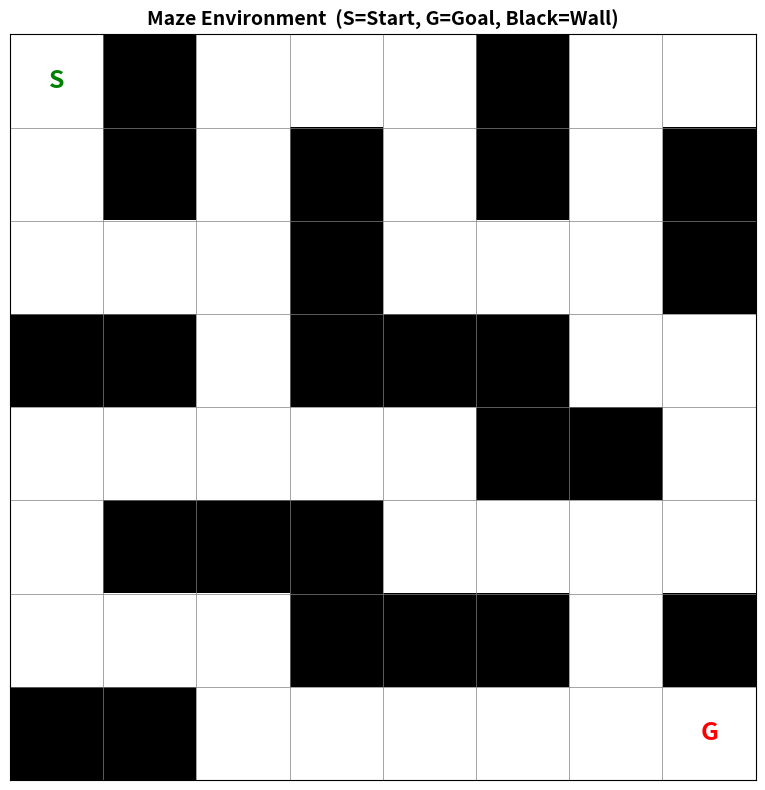
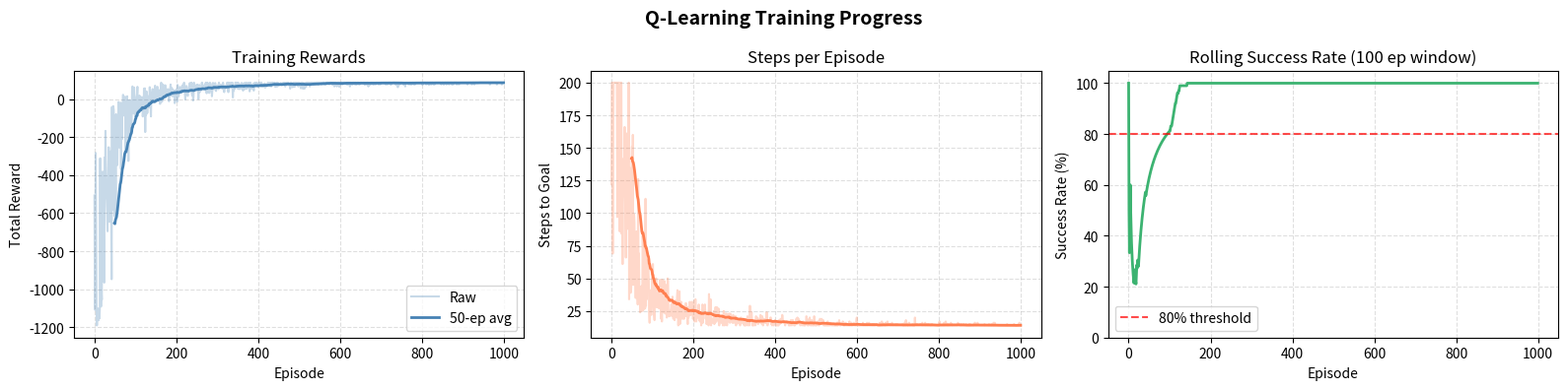
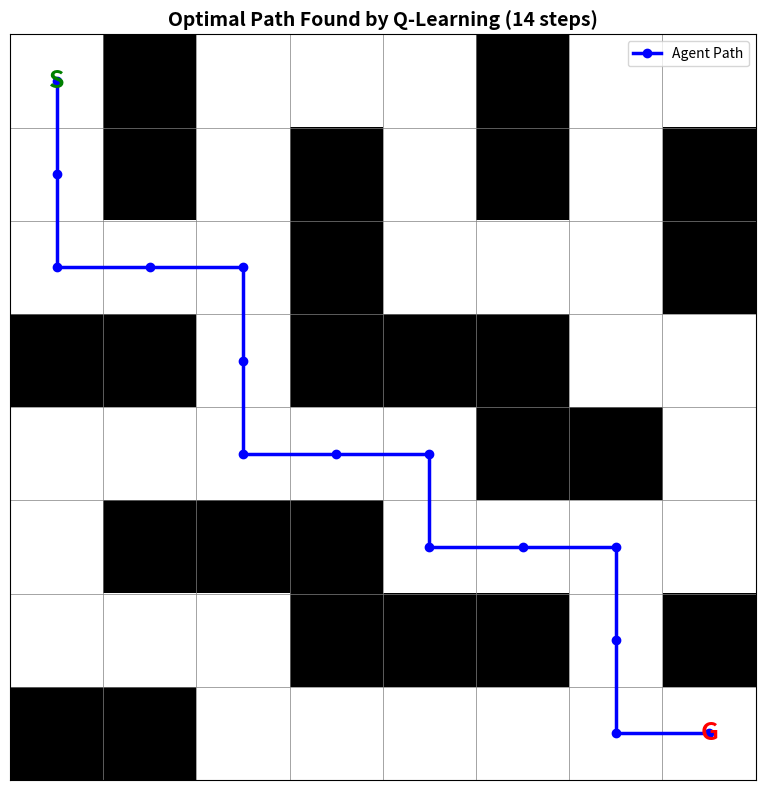
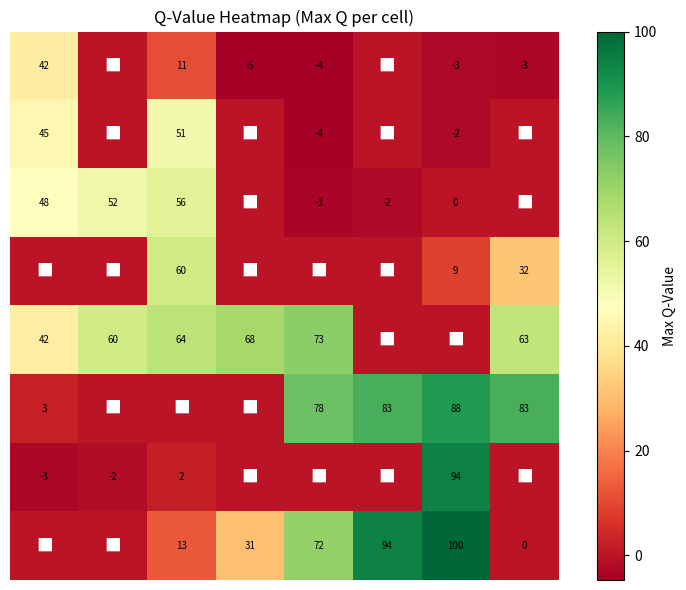

Python code for these plots, in order:
# ============================================================
# Experiment No. 6 - Reinforcement Learning: Maze Exploration
# Subject: Machine Learning (417521) | BE AI&DS
# Aim: Train an agent to navigate a maze using Q-Learning
# ============================================================

import numpy as np
import matplotlib.pyplot as plt
import matplotlib.patches as patches
from matplotlib.colors import LinearSegmentedColormap
import warnings
warnings.filterwarnings('ignore')

# ══════════════════════════════════════════════════════════════
# SECTION 1: MAZE ENVIRONMENT
# ══════════════════════════════════════════════════════════════

class MazeEnvironment:
    """
    Maze represented as a 2D grid.
    0 = free path, 1 = wall, S = start, G = goal
    """
    def __init__(self, maze=None):
        if maze is None:
            # Default 8x8 maze (0=path, 1=wall)
            self.maze = np.array([
                [0, 1, 0, 0, 0, 1, 0, 0],
                [0, 1, 0, 1, 0, 1, 0, 1],
                [0, 0, 0, 1, 0, 0, 0, 1],
                [1, 1, 0, 1, 1, 1, 0, 0],
                [0, 0, 0, 0, 0, 1, 1, 0],
                [0, 1, 1, 1, 0, 0, 0, 0],
                [0, 0, 0, 1, 1, 1, 0, 1],
                [1, 1, 0, 0, 0, 0, 0, 0],
            ])
        else:
            self.maze = np.array(maze)

        self.rows, self.cols = self.maze.shape
        self.start = (0, 0)
        self.goal  = (self.rows - 1, self.cols - 1)

        # Actions: 0=Up, 1=Down, 2=Left, 3=Right
        self.actions = {0: (-1, 0), 1: (1, 0), 2: (0, -1), 3: (0, 1)}
        self.action_names = {0: '↑ Up', 1: '↓ Down', 2: '← Left', 3: '→ Right'}
        self.n_actions = 4
        self.n_states  = self.rows * self.cols

        self.reset()

    def reset(self):
        """Reset agent to start position."""
        self.agent_pos = list(self.start)
        return self._state()

    def _state(self):
        """Convert (row, col) to a single integer state."""
        return self.agent_pos[0] * self.cols + self.agent_pos[1]

    def step(self, action):
        """
        Execute action; return (next_state, reward, done).
        Rewards:
          +100 for reaching the goal
          -10  for hitting a wall
          -1   for each valid step (encourages shortest path)
        """
        dr, dc = self.actions[action]
        new_r = self.agent_pos[0] + dr
        new_c = self.agent_pos[1] + dc

        # Check boundaries
        if new_r < 0 or new_r >= self.rows or new_c < 0 or new_c >= self.cols:
            return self._state(), -10, False      # Out of bounds

        # Check wall
        if self.maze[new_r, new_c] == 1:
            return self._state(), -10, False      # Hit a wall

        # Valid move
        self.agent_pos = [new_r, new_c]

        if self.agent_pos == list(self.goal):
            return self._state(), +100, True      # Goal reached!

        return self._state(), -1, False            # Normal step

    def render(self, path=None, title="Maze"):
        """Visualize the maze, optionally with agent path."""
        fig, ax = plt.subplots(figsize=(8, 8))
        colors = ['white', 'black']
        cmap = LinearSegmentedColormap.from_list('maze', colors, N=2)

        ax.imshow(self.maze, cmap=cmap, vmin=0, vmax=1)

        # Grid lines
        for x in range(self.cols + 1):
            ax.axvline(x - 0.5, color='gray', linewidth=0.5)
        for y in range(self.rows + 1):
            ax.axhline(y - 0.5, color='gray', linewidth=0.5)

        # Draw path
        if path:
            path_rows = [p[0] for p in path]
            path_cols = [p[1] for p in path]
            ax.plot(path_cols, path_rows, 'b-o', linewidth=2.5,
                    markersize=6, label='Agent Path', zorder=3)

        # Start and Goal markers
        ax.text(self.start[1], self.start[0], 'S', ha='center', va='center',
                fontsize=18, fontweight='bold', color='green', zorder=4)
        ax.text(self.goal[1], self.goal[0], 'G', ha='center', va='center',
                fontsize=18, fontweight='bold', color='red', zorder=4)

        ax.set_title(title, fontsize=14, fontweight='bold')
        ax.set_xticks([])
        ax.set_yticks([])
        if path:
            ax.legend(loc='upper right')
        plt.tight_layout()
        return fig

# ══════════════════════════════════════════════════════════════
# SECTION 2: Q-LEARNING AGENT
# ══════════════════════════════════════════════════════════════

class QLearningAgent:
    """
    Q-Learning: Off-policy temporal difference algorithm.

    Q-Table update rule:
    Q(s, a) ← Q(s, a) + α * [r + γ * max_a' Q(s', a') − Q(s, a)]

    Where:
      α (alpha)  = learning rate
      γ (gamma)  = discount factor
      ε (epsilon) = exploration rate (epsilon-greedy policy)
    """
    def __init__(self, n_states, n_actions,
                 alpha=0.1, gamma=0.95, epsilon=1.0,
                 epsilon_decay=0.995, epsilon_min=0.01):
        self.n_states  = n_states
        self.n_actions = n_actions
        self.alpha     = alpha          # Learning rate
        self.gamma     = gamma          # Discount factor
        self.epsilon   = epsilon        # Initial exploration rate
        self.epsilon_decay = epsilon_decay
        self.epsilon_min   = epsilon_min

        # Initialize Q-table with zeros
        self.Q = np.zeros((n_states, n_actions))

    def choose_action(self, state):
        """Epsilon-greedy policy: explore or exploit."""
        if np.random.rand() < self.epsilon:
            return np.random.randint(self.n_actions)   # Explore
        return np.argmax(self.Q[state])                 # Exploit

    def learn(self, state, action, reward, next_state, done):
        """Update Q-table using Bellman equation."""
        q_current = self.Q[state, action]
        q_target  = reward + (0 if done else self.gamma * np.max(self.Q[next_state]))
        self.Q[state, action] += self.alpha * (q_target - q_current)

    def decay_epsilon(self):
        """Reduce exploration rate over time."""
        self.epsilon = max(self.epsilon_min, self.epsilon * self.epsilon_decay)

# ══════════════════════════════════════════════════════════════
# SECTION 3: TRAINING LOOP
# ══════════════════════════════════════════════════════════════

print("=== Reinforcement Learning: Maze Q-Learning ===\n")

# Initialize environment and agent
env = MazeEnvironment()
agent = QLearningAgent(
    n_states=env.n_states,
    n_actions=env.n_actions,
    alpha=0.1,
    gamma=0.95,
    epsilon=1.0,
    epsilon_decay=0.995,
    epsilon_min=0.01
)

# Visualize the maze
fig_maze = env.render(title="Maze Environment  (S=Start, G=Goal, Black=Wall)")
plt.savefig('maze.png', dpi=150)
plt.show()

# Hyperparameters
N_EPISODES = 1000
MAX_STEPS  = 200

# Training metrics
episode_rewards   = []
episode_steps     = []
success_history   = []

print(f"Training for {N_EPISODES} episodes...")

for episode in range(N_EPISODES):
    state = env.reset()
    total_reward = 0
    success = False

    for step in range(MAX_STEPS):
        action     = agent.choose_action(state)
        next_state, reward, done = env.step(action)
        agent.learn(state, action, reward, next_state, done)
        state        = next_state
        total_reward += reward

        if done:
            success = True
            break

    agent.decay_epsilon()
    episode_rewards.append(total_reward)
    episode_steps.append(step + 1)
    success_history.append(int(success))

    if (episode + 1) % 100 == 0:
        recent_success = sum(success_history[-100:])
        print(f"  Episode {episode+1:4d} | Avg Reward (last 100): "
              f"{np.mean(episode_rewards[-100:]):7.1f} | "
              f"Success rate: {recent_success}% | ε: {agent.epsilon:.3f}")

# ══════════════════════════════════════════════════════════════
# SECTION 4: PLOT TRAINING RESULTS
# ══════════════════════════════════════════════════════════════

fig, axes = plt.subplots(1, 3, figsize=(16, 4))

# Smoothed reward
window = 50
smoothed = np.convolve(episode_rewards, np.ones(window)/window, mode='valid')
axes[0].plot(episode_rewards, alpha=0.3, color='steelblue', label='Raw')
axes[0].plot(range(window-1, len(episode_rewards)), smoothed,
             color='steelblue', linewidth=2, label=f'{window}-ep avg')
axes[0].set_xlabel('Episode')
axes[0].set_ylabel('Total Reward')
axes[0].set_title('Training Rewards')
axes[0].legend()
axes[0].grid(True, linestyle='--', alpha=0.4)

# Steps per episode
smoothed_steps = np.convolve(episode_steps, np.ones(window)/window, mode='valid')
axes[1].plot(episode_steps, alpha=0.3, color='coral')
axes[1].plot(range(window-1, len(episode_steps)), smoothed_steps,
             color='coral', linewidth=2)
axes[1].set_xlabel('Episode')
axes[1].set_ylabel('Steps to Goal')
axes[1].set_title('Steps per Episode')
axes[1].grid(True, linestyle='--', alpha=0.4)

# Success rate (rolling 100 episodes)
rolling_success = [np.mean(success_history[max(0,i-100):i+1])*100
                   for i in range(len(success_history))]
axes[2].plot(rolling_success, color='mediumseagreen', linewidth=2)
axes[2].set_xlabel('Episode')
axes[2].set_ylabel('Success Rate (%)')
axes[2].set_title('Rolling Success Rate (100 ep window)')
axes[2].set_ylim(0, 105)
axes[2].axhline(y=80, color='red', linestyle='--', alpha=0.7, label='80% threshold')
axes[2].legend()
axes[2].grid(True, linestyle='--', alpha=0.4)

plt.suptitle('Q-Learning Training Progress', fontsize=14, fontweight='bold')
plt.tight_layout()
plt.savefig('training_curves.png', dpi=150)
plt.show()
print("Training curves saved.")

# ══════════════════════════════════════════════════════════════
# SECTION 5: EXTRACT OPTIMAL POLICY & TRACE PATH
# ══════════════════════════════════════════════════════════════

print("\n=== Extracting Optimal Policy ===")

# Derive optimal path by following greedy policy from start
def trace_optimal_path(env, agent, max_steps=100):
    state = env.reset()
    path  = [tuple(env.agent_pos)]

    for _ in range(max_steps):
        action = np.argmax(agent.Q[state])  # Pure greedy (no exploration)
        next_state, reward, done = env.step(action)
        path.append(tuple(env.agent_pos))
        state = next_state
        if done:
            print(f"  Goal reached in {len(path)-1} steps!")
            return path

    print("  Could not reach goal (maze may require more training).")
    return path

optimal_path = trace_optimal_path(env, agent)

# Visualize optimal path
env.reset()
fig_path = env.render(path=optimal_path,
                      title=f"Optimal Path Found by Q-Learning ({len(optimal_path)-1} steps)")
plt.savefig('optimal_path.png', dpi=150)
plt.show()
print("Optimal path visualization saved.")

# ══════════════════════════════════════════════════════════════
# SECTION 6: Q-TABLE HEATMAP
# ══════════════════════════════════════════════════════════════

q_max = np.max(agent.Q, axis=1).reshape(env.rows, env.cols)

plt.figure(figsize=(8, 6))
sns_mask = env.maze.astype(bool)   # Mask walls
plt.imshow(q_max, cmap='RdYlGn')

for i in range(env.rows):
    for j in range(env.cols):
        if env.maze[i, j] == 0:
            plt.text(j, i, f'{q_max[i,j]:.0f}', ha='center', va='center',
                     fontsize=7, color='black')
        else:
            plt.text(j, i, '■', ha='center', va='center', fontsize=12, color='white')

plt.colorbar(label='Max Q-Value')
plt.title('Q-Value Heatmap (Max Q per cell)')
plt.axis('off')
plt.tight_layout()
plt.savefig('q_heatmap.png', dpi=150)
plt.show()

# Print policy arrows
print("\n=== Optimal Policy (Action at each cell) ===")
arrows = {0: '↑', 1: '↓', 2: '←', 3: '→'}
for i in range(env.rows):
    row_str = ""
    for j in range(env.cols):
        if env.maze[i, j] == 1:
            row_str += " ■ "
        elif (i, j) == env.start:
            row_str += " S "
        elif (i, j) == env.goal:
            row_str += " G "
        else:
            state  = i * env.cols + j
            a_best = np.argmax(agent.Q[state])
            row_str += f" {arrows[a_best]} "
    print(row_str)

# ──────────────────────────────────────────────
# Conclusion
# ──────────────────────────────────────────────
final_success = sum(success_history[-100:])
print(f"\n=== Conclusion ===")
print(f"Q-Learning successfully trained an agent to navigate an 8x8 maze.")
print(f"Final success rate (last 100 episodes): {final_success}%")
print(f"Optimal path length: {len(optimal_path)-1} steps")
print("Key parameters: α=0.1 (learning rate), γ=0.95 (discount), ε-greedy exploration.")
